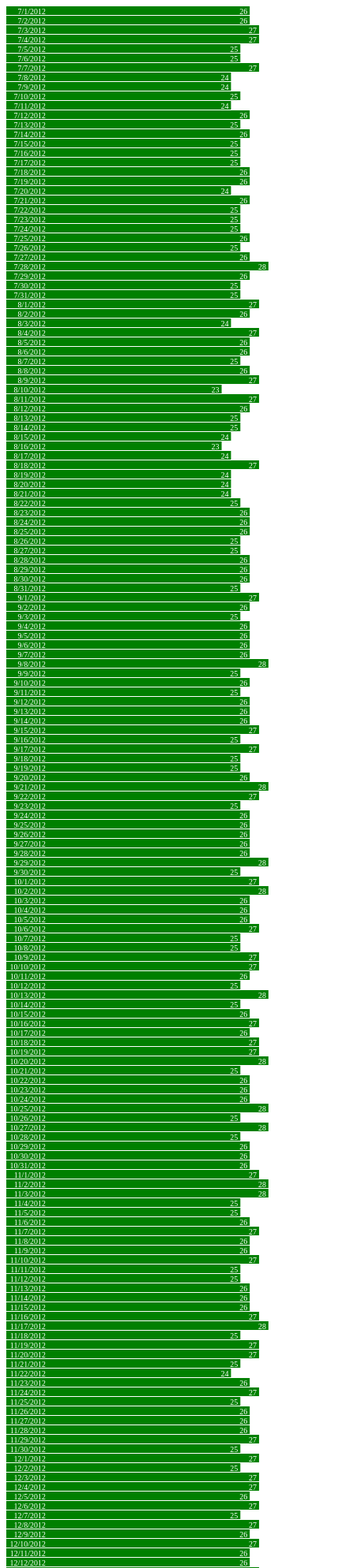
D3 v3 page, settled after 480 driven frames (8 s of simulated time); the page loaded 1 data file(s).



var width = 440,
    barHeight = 12;

var x = d3.scale.linear()
    .range([0, width]);

var chart = d3.select(".chart")
    .attr("width", width);

d3.tsv("data-111-Inbound.tsv", type, function(error, data) {
  x.domain([0, d3.max(data, function(d) { return d.close; })]);

  chart.attr("height", barHeight * data.length);

  var bar = chart.selectAll("g")
      .data(data)
    .enter().append("g")
      .attr("transform", function(d, i) { return "translate(0," + i * barHeight + ")"; });

  bar.append("rect")
      .attr("width", function(d) { return x(d.close); })
      .attr("height", barHeight - 1);

  bar.append("text")
      .attr("x", function(d) { return x(d.close) - 3; })
      .attr("y", barHeight / 2)
      .attr("dy", ".35em")
      .text(function(d) { return d.close; });

  bar.append("text")
      .attr("x", 50)
      .attr("y", barHeight / 2)
      .attr("dy", ".35em")
      .text(function(d) { return d.date; });


});

function type(d) {
  d.value = +d.value; // coerce to number
  return d;
}



### data: data-111-Inbound.tsv
		date	close
111	Inbound	7/1/2012	26
111	Inbound	7/2/2012	26
111	Inbound	7/3/2012	27
111	Inbound	7/4/2012	27
111	Inbound	7/5/2012	25
111	Inbound	7/6/2012	25
111	Inbound	7/7/2012	27
111	Inbound	7/8/2012	24
111	Inbound	7/9/2012	24
111	Inbound	7/10/2012	25
111	Inbound	7/11/2012	24
111	Inbound	7/12/2012	26
111	Inbound	7/13/2012	25
111	Inbound	7/14/2012	26
111	Inbound	7/15/2012	25
111	Inbound	7/16/2012	25
111	Inbound	7/17/2012	25
111	Inbound	7/18/2012	26
111	Inbound	7/19/2012	26
111	Inbound	7/20/2012	24
111	Inbound	7/21/2012	26
111	Inbound	7/22/2012	25
111	Inbound	7/23/2012	25
111	Inbound	7/24/2012	25
111	Inbound	7/25/2012	26
111	Inbound	7/26/2012	25
111	Inbound	7/27/2012	26
111	Inbound	7/28/2012	28
111	Inbound	7/29/2012	26
111	Inbound	7/30/2012	25
111	Inbound	7/31/2012	25
111	Inbound	8/1/2012	27
111	Inbound	8/2/2012	26
111	Inbound	8/3/2012	24
111	Inbound	8/4/2012	27
111	Inbound	8/5/2012	26
111	Inbound	8/6/2012	26
111	Inbound	8/7/2012	25
111	Inbound	8/8/2012	26
111	Inbound	8/9/2012	27
111	Inbound	8/10/2012	23
111	Inbound	8/11/2012	27
111	Inbound	8/12/2012	26
111	Inbound	8/13/2012	25
111	Inbound	8/14/2012	25
111	Inbound	8/15/2012	24
111	Inbound	8/16/2012	23
111	Inbound	8/17/2012	24
111	Inbound	8/18/2012	27
111	Inbound	8/19/2012	24
111	Inbound	8/20/2012	24
111	Inbound	8/21/2012	24
111	Inbound	8/22/2012	25
111	Inbound	8/23/2012	26
111	Inbound	8/24/2012	26
111	Inbound	8/25/2012	26
111	Inbound	8/26/2012	25
111	Inbound	8/27/2012	25
111	Inbound	8/28/2012	26
111	Inbound	8/29/2012	26
... 304 more rows